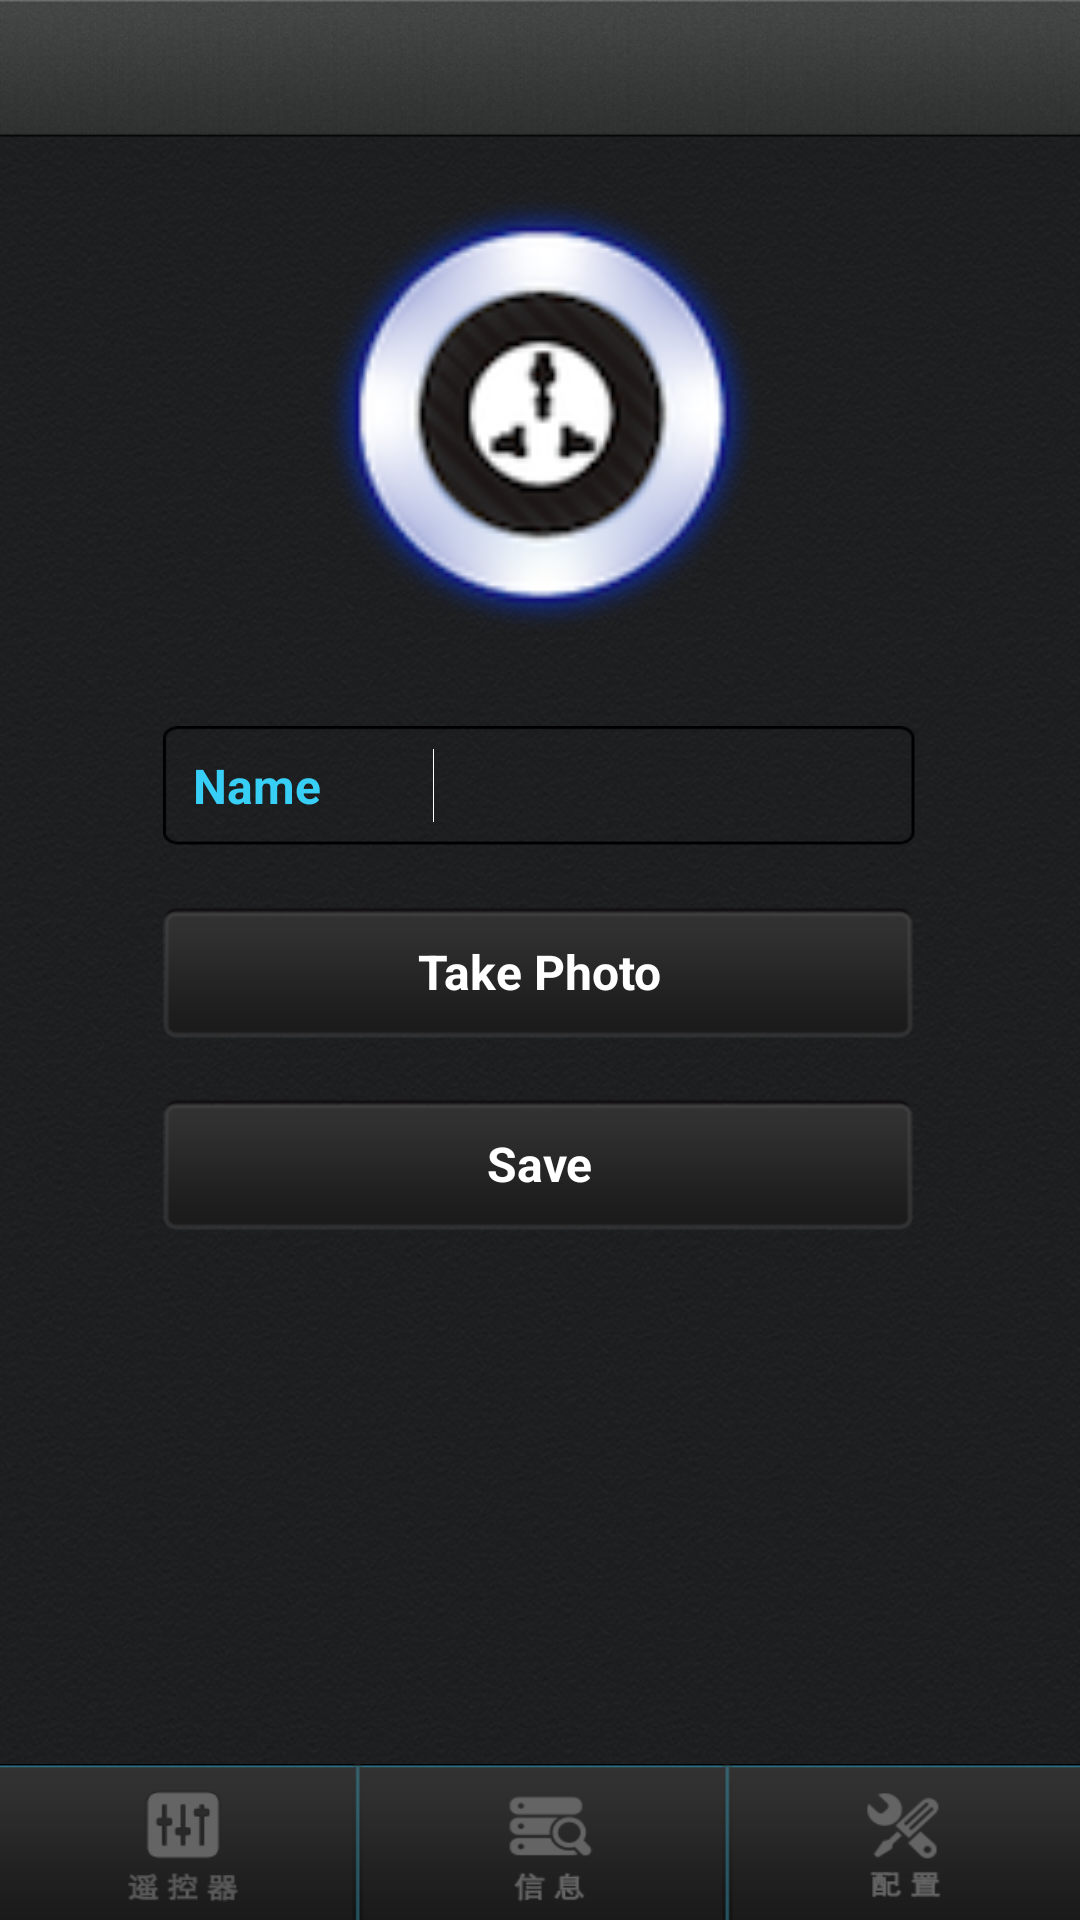

Layout XML and referenced resources for this Android screen:
<!-- AndroidManifest.xml: application theme android:Theme.NoTitleBar -->
<!-- res/layout/device_detail.xml -->
<LinearLayout xmlns:android="http://schemas.android.com/apk/res/android"
        android:id="@+id/linearLayout1"
        android:layout_width="fill_parent"
        android:layout_height="fill_parent" android:orientation="vertical" android:background="@drawable/main_bg">

        <include
            android:id="@+id/include1"
            android:layout_width="fill_parent"
            android:layout_height="46dip"
            layout="@layout/topbar" />

        <RelativeLayout
            android:id="@+id/relativeLayout1"
            android:layout_width="fill_parent"
            android:layout_height="fill_parent" >

            <ScrollView
                android:id="@+id/scrollView1"
                android:layout_width="fill_parent"
                android:layout_height="wrap_content"
                android:layout_above="@+id/linearLayout2"
                android:layout_alignParentTop="true" >

                <LinearLayout
                    android:id="@+id/linearLayout6"
                    android:layout_width="match_parent"
                    android:layout_height="match_parent" >

                    <LinearLayout
                        android:id="@+id/linearLayout3"
                        android:layout_width="match_parent"
                        android:layout_height="wrap_content"
                        android:orientation="vertical" >

                        <ImageView
                            android:id="@+id/img_device"
                            android:layout_width="160dip"
                            android:layout_height="160dip"
                            android:layout_margin="13dip"
                            android:src="@drawable/device_default1" android:layout_gravity="center_horizontal"/>

                        <RelativeLayout
                            android:id="@+id/rlsub01"
                            android:layout_width="251dip"
                            android:layout_height="40dip"
                            android:layout_marginTop="10dip" android:layout_gravity="center_horizontal" android:background="@drawable/frame_n">

                            <TextView
                                android:id="@+id/textView1"
                                android:layout_width="80dip"
                                android:layout_height="wrap_content"
                                android:layout_alignParentLeft="true"
                                android:layout_centerVertical="true"
                                android:layout_marginLeft="10dip"
                                android:text="@string/text_device_name"
                                android:textSize="16sp" android:textColor="@color/blue_text_color" android:textStyle="bold"/>

                            <EditText
                                android:id="@+id/et_device_name"
                                android:layout_width="wrap_content"
                                android:layout_height="44dip"
                                android:layout_alignParentRight="true"
                                android:layout_centerVertical="true"
                                android:layout_toRightOf="@+id/textView1" android:background="@null" android:textColor="@color/white" android:lines="1" android:maxLines="1" android:singleLine="true">

                                <requestFocus />
                            </EditText>
                        </RelativeLayout>

                        <Button
                            android:id="@+id/btn_take_photo1"
                            android:layout_width="251dip"
                            android:layout_height="44dip"
                            android:layout_weight="1"
                            android:text="@string/button_take_photo" android:layout_gravity="center_horizontal" android:layout_marginTop="20dip" android:background="@drawable/photo_button_bg" android:textColor="@color/white" android:textSize="16sp" android:textStyle="bold"/>

                        <Button
                            android:id="@+id/btn_save"
                            android:layout_width="251dip"
                            android:layout_height="44dip"
                            android:layout_marginTop="20dip"
                            android:layout_weight="1"
                            android:background="@drawable/photo_button_bg"
                            android:text="@string/button_save"
                            android:textColor="@color/white"
                            android:textSize="16sp"
                            android:textStyle="bold" android:layout_gravity="center_horizontal"/>

                    </LinearLayout>

                </LinearLayout>
            </ScrollView>

            <LinearLayout
                android:id="@+id/linearLayout2"
                android:layout_width="fill_parent"
                android:layout_height="52dip"
                android:layout_alignParentBottom="true"
                android:layout_alignParentLeft="true">

                <include
                    android:id="@+id/include2"
                    android:layout_width="fill_parent"
                    android:layout_height="wrap_content"
                    layout="@layout/foot_bar2" />

            </LinearLayout>

        </RelativeLayout>

    </LinearLayout>
<!-- res/layout/topbar.xml (included above) -->
<?xml version="1.0" encoding="utf-8"?>

<RelativeLayout xmlns:android="http://schemas.android.com/apk/res/android"
    android:id="@+id/carol_topbar"
    style="@style/topbar_bg">


    <TextView
        android:id="@+id/tv_title"
        android:layout_width="wrap_content"
        android:layout_height="wrap_content"
        android:layout_centerHorizontal="true"
        android:layout_centerVertical="true"
        android:textColor="#FFFFFFFF"
        android:textSize="22sp"
        android:textStyle="bold" />

</RelativeLayout>
<!-- res/layout/foot_bar2.xml (included above) -->
<LinearLayout xmlns:android="http://schemas.android.com/apk/res/android"
    android:id="@+id/linearLayout1"
    android:layout_width="fill_parent"
    android:layout_height="52dip">

    <RadioGroup
        android:id="@+id/radioGroup1"
        android:layout_width="wrap_content"
        android:layout_height="fill_parent"
        android:layout_weight="1"
        android:background="@drawable/bottom_bar_bg_c"
        android:orientation="horizontal">

        <RadioButton
            android:id="@+id/btn_controller"
            android:layout_width="100dip"
            android:layout_height="fill_parent"
            android:layout_weight="1"
            android:background="@drawable/menu_monitor_c_bg"
            android:button="@null"
            android:paddingRight="1dip" />

        <RadioButton
            android:id="@+id/btn_information"
            android:layout_width="102dip"
            android:layout_height="fill_parent"
            android:layout_weight="1"
            android:background="@drawable/menu_infor_c_bg"
            android:button="@null" />

        <RadioButton
            android:id="@+id/btn_configure"
            android:layout_width="100dip"
            android:layout_height="fill_parent"
            android:layout_weight="1"
            android:background="@drawable/menu_config_c_bg"
            android:button="@null" />

    </RadioGroup>


</LinearLayout>
<!-- resources referenced by this layout -->
<resources>
  <color name="blue_text_color">#37CFF6</color>
  <color name="white">#FFFFFF</color>
  <!-- drawable bottom_bar_bg_c: png bitmap (drawable, 11539 bytes) -->
  <!-- drawable device_default1: png bitmap (drawable, 15888 bytes) -->
  <!-- drawable frame_n: png bitmap (drawable, 3546 bytes) -->
  <!-- drawable main_bg: png bitmap (drawable, 404978 bytes) -->
  <!-- drawable menu_config_c_bg (drawable) -->
  <?xml version="1.0" encoding="UTF-8"?>
  
  <selector xmlns:android="http://schemas.android.com/apk/res/android">
  	<item android:state_checked="true"
  		android:drawable="@drawable/menu_config_c_a" />
  </selector>
  <!-- drawable menu_infor_c_bg (drawable) -->
  <?xml version="1.0" encoding="UTF-8"?>
  
  <selector xmlns:android="http://schemas.android.com/apk/res/android">
  	<item android:state_checked="true"
  		android:drawable="@drawable/menu_infor_c_a" />
  </selector>
  <!-- drawable menu_monitor_c_bg (drawable) -->
  <?xml version="1.0" encoding="UTF-8"?>
  
  <selector xmlns:android="http://schemas.android.com/apk/res/android">
  	<item android:state_checked="true"
  		android:drawable="@drawable/menu_monitor_c_a" />
  </selector>
  <!-- drawable photo_button_bg (drawable) -->
  <?xml version="1.0" encoding="UTF-8"?>
  
  <selector xmlns:android="http://schemas.android.com/apk/res/android">
  	<item android:state_pressed="true"
  		android:drawable="@drawable/photo_button_a" />
  	<item android:state_focused="true"
  		android:drawable="@drawable/photo_button_a" />
  	<item android:drawable="@drawable/photo_button" />
  </selector>
  <string name="button_save">Save</string>
  <string name="button_take_photo">Take Photo</string>
  <string name="text_device_name">Name</string>
  <style name="topbar_bg">
          <item name="android:gravity">center_vertical</item>
          <item name="android:background">@drawable/top_bar_bg</item>
          <item name="android:layout_width">fill_parent</item>
          <item name="android:layout_height">46.0dip</item>
      </style>
  <!-- drawable menu_config_c_a: png bitmap (drawable, 7418 bytes) -->
  <!-- drawable menu_infor_c_a: png bitmap (drawable, 7363 bytes) -->
  <!-- drawable menu_monitor_c_a: png bitmap (drawable, 7184 bytes) -->
  <!-- drawable photo_button_a: png bitmap (drawable, 4130 bytes) -->
  <!-- drawable photo_button: png bitmap (drawable, 4131 bytes) -->
  <!-- drawable top_bar_bg: png bitmap (drawable, 28666 bytes) -->
</resources>
